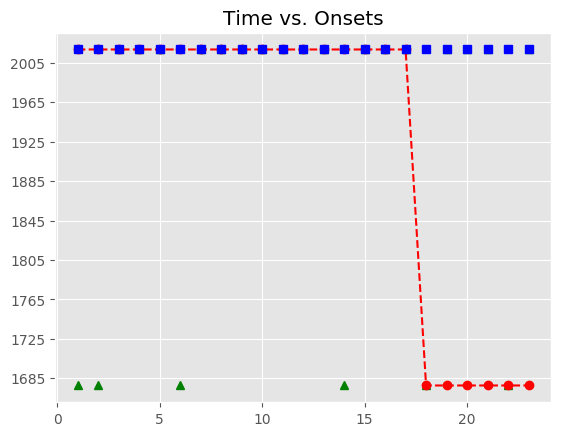

The file beside this chart, header and first rows:
, Asynchrony, Tap Onset, Test, True Onset, User ID, IOI, Max, Min, Sanitized Tap Onset, Sanitized Asynchrony, Sanitized Mean Asynchrony, Sanitized Std Dev Asynchrony, Mean Asynchrony, Std Dev Asynchrony, Missed Taps, Phase Correction Response
1, 1275, 2018-06-02 21:09:06.205324000, P5H1b3, 2018-06-02 21:09:04.930287000, 394, 0 days 00:00:00.431581000, 2018-06-02 21:09:05.146077500, 2018-06-02 21:09:04.706352500, , , -2.764, 128.7, 2132, 537.8, 6, 
2, 1462, 2018-06-02 21:09:06.823580000, P5H1b3, 2018-06-02 21:09:05.361868000, 394, 0 days 00:00:00.447901000, 2018-06-02 21:09:05.585818500, 2018-06-02 21:09:05.146077500, , , -2.764, 128.7, 2132, 537.8, 6, 
3, 1665, 2018-06-02 21:09:07.474560000, P5H1b3, 2018-06-02 21:09:05.809769000, 394, 0 days 00:00:00.447634000, 2018-06-02 21:09:06.033586000, 2018-06-02 21:09:05.585818500, 2018-06-02 21:09:05.587207000, -222.6, -2.764, 128.7, 2132, 537.8, 6, 170.5
4, 1680, 2018-06-02 21:09:07.937150000, P5H1b3, 2018-06-02 21:09:06.257403000, 394, 0 days 00:00:00.447793000, 2018-06-02 21:09:06.481299500, 2018-06-02 21:09:06.033586000, 2018-06-02 21:09:06.205324000, -52.08, -2.764, 128.7, 2132, 537.8, 6, 170.5
5, 1842, 2018-06-02 21:09:08.547137000, P5H1b3, 2018-06-02 21:09:06.705196000, 394, 0 days 00:00:00.431901000, 2018-06-02 21:09:06.921146500, 2018-06-02 21:09:06.481299500, 2018-06-02 21:09:06.823580000, 118.4, -2.764, 128.7, 2132, 537.8, 6, 
6, 1897, 2018-06-02 21:09:09.034377000, P5H1b3, 2018-06-02 21:09:07.137097000, 394, 0 days 00:00:00.447816000, 2018-06-02 21:09:07.361005000, 2018-06-02 21:09:06.921146500, , , -2.764, 128.7, 2132, 537.8, 6, 
7, 1888, 2018-06-02 21:09:09.472497000, P5H1b3, 2018-06-02 21:09:07.584913000, 394, 0 days 00:00:00.447654000, 2018-06-02 21:09:07.808740000, 2018-06-02 21:09:07.361005000, 2018-06-02 21:09:07.474560000, -110.4, -2.764, 128.7, 2132, 537.8, 6, 14.94
8, 1870, 2018-06-02 21:09:09.902264000, P5H1b3, 2018-06-02 21:09:08.032567000, 394, 0 days 00:00:00.447793000, 2018-06-02 21:09:08.256463500, 2018-06-02 21:09:07.808740000, 2018-06-02 21:09:07.937150000, -95.42, -2.764, 128.7, 2132, 537.8, 6, 162.2
9, 1893, 2018-06-02 21:09:10.373170000, P5H1b3, 2018-06-02 21:09:08.480360000, 394, 0 days 00:00:00.431804000, 2018-06-02 21:09:08.696262000, 2018-06-02 21:09:08.256463500, 2018-06-02 21:09:08.547137000, 66.78, -2.764, 128.7, 2132, 537.8, 6, 55.44
10, 2104, 2018-06-02 21:09:11.016001000, P5H1b3, 2018-06-02 21:09:08.912164000, 394, 0 days 00:00:00.447732000, 2018-06-02 21:09:09.136030000, 2018-06-02 21:09:08.696262000, 2018-06-02 21:09:09.034377000, 122.2, -2.764, 128.7, 2132, 537.8, 6, -9.612
11, 2266, 2018-06-02 21:09:11.626019000, P5H1b3, 2018-06-02 21:09:09.359896000, 394, 0 days 00:00:00.447774000, 2018-06-02 21:09:09.583783000, 2018-06-02 21:09:09.136030000, 2018-06-02 21:09:09.472497000, 112.6, -2.764, 128.7, 2132, 537.8, 6, -18.01
12, 2387, 2018-06-02 21:09:12.195088000, P5H1b3, 2018-06-02 21:09:09.807670000, 394, 0 days 00:00:00.447744000, 2018-06-02 21:09:10.031542000, 2018-06-02 21:09:09.583783000, 2018-06-02 21:09:09.902264000, 94.59, -2.764, 128.7, 2132, 537.8, 6, 23.16
13, 2460, 2018-06-02 21:09:12.715079000, P5H1b3, 2018-06-02 21:09:10.255414000, 394, 0 days 00:00:00.431773000, 2018-06-02 21:09:10.471300500, 2018-06-02 21:09:10.031542000, 2018-06-02 21:09:10.373170000, 117.8, -2.764, 128.7, 2132, 537.8, 6, 
14, 2560, 2018-06-02 21:09:13.247427000, P5H1b3, 2018-06-02 21:09:10.687187000, 394, 0 days 00:00:00.447848000, 2018-06-02 21:09:10.911111000, 2018-06-02 21:09:10.471300500, , , -2.764, 128.7, 2132, 537.8, 6, 
15, 2800, 2018-06-02 21:09:13.935107000, P5H1b3, 2018-06-02 21:09:11.135035000, 394, 0 days 00:00:00.447872000, 2018-06-02 21:09:11.358971000, 2018-06-02 21:09:10.911111000, 2018-06-02 21:09:11.016001000, -119, -2.764, 128.7, 2132, 537.8, 6, 162.1
16, 2991, 2018-06-02 21:09:14.573801000, P5H1b3, 2018-06-02 21:09:11.582907000, 394, 0 days 00:00:00.447684000, 2018-06-02 21:09:11.806749000, 2018-06-02 21:09:11.358971000, 2018-06-02 21:09:11.626019000, 43.11, -2.764, 128.7, 2132, 537.8, 6, 121.4
17, 3198, 2018-06-02 21:09:15.229049000, P5H1b3, 2018-06-02 21:09:12.030591000, 394, 0 days 00:00:00.431774000, 2018-06-02 21:09:12.246478000, 2018-06-02 21:09:11.806749000, 2018-06-02 21:09:12.195088000, 164.5, -2.764, 128.7, 2132, 537.8, 6, 
18, , , P5H1b3, 2018-06-02 21:09:12.462365000, 394, 0 days 00:00:00.447736000, 2018-06-02 21:09:12.686233000, 2018-06-02 21:09:12.246478000, , , -2.764, 128.7, 2132, 537.8, 6, 
19, , , P5H1b3, 2018-06-02 21:09:12.910101000, 394, 0 days 00:00:00.447925000, 2018-06-02 21:09:13.134063500, 2018-06-02 21:09:12.686233000, 2018-06-02 21:09:12.715079000, -195, -2.764, 128.7, 2132, 537.8, 6, 84.42
20, , , P5H1b3, 2018-06-02 21:09:13.358026000, 394, 0 days 00:00:00.447516000, 2018-06-02 21:09:13.581784000, 2018-06-02 21:09:13.134063500, 2018-06-02 21:09:13.247427000, -110.6, -2.764, 128.7, 2132, 537.8, 6, 240.2
21, , , P5H1b3, 2018-06-02 21:09:13.805542000, 394, 0 days 00:00:00.431844000, 2018-06-02 21:09:14.021464000, 2018-06-02 21:09:13.581784000, 2018-06-02 21:09:13.935107000, 129.6, -2.764, 128.7, 2132, 537.8, 6, 
22, , , P5H1b3, 2018-06-02 21:09:14.237386000, 394, 0 days 00:00:00.447838000, 2018-06-02 21:09:14.461305000, 2018-06-02 21:09:14.021464000, , , -2.764, 128.7, 2132, 537.8, 6, 
23, , , P5H1b3, 2018-06-02 21:09:14.685224000, 394, 0 days 00:00:00.447788000, 2018-06-02 21:09:14.909118000, 2018-06-02 21:09:14.461305000, 2018-06-02 21:09:14.573801000, -111.4, -2.764, 128.7, 2132, 537.8, 6, 
